Image classification data set "data" (NIKITA-CHUVILO/Nikita-Chuvilo-IT2442-NT-project7_seed_classification on GitHub). Class labels (5): black-grass, charlock, cleavers, common chickweed, common wheat.

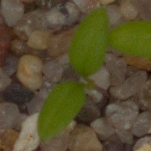
Label: common chickweed

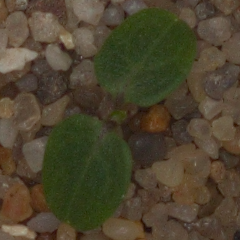
Label: cleavers

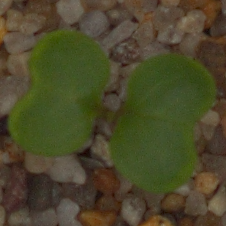
Label: charlock

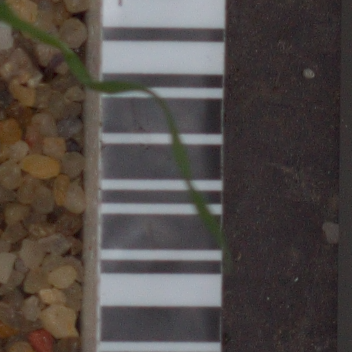
Label: black-grass

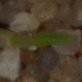
Label: common wheat

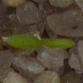
Label: common chickweed
